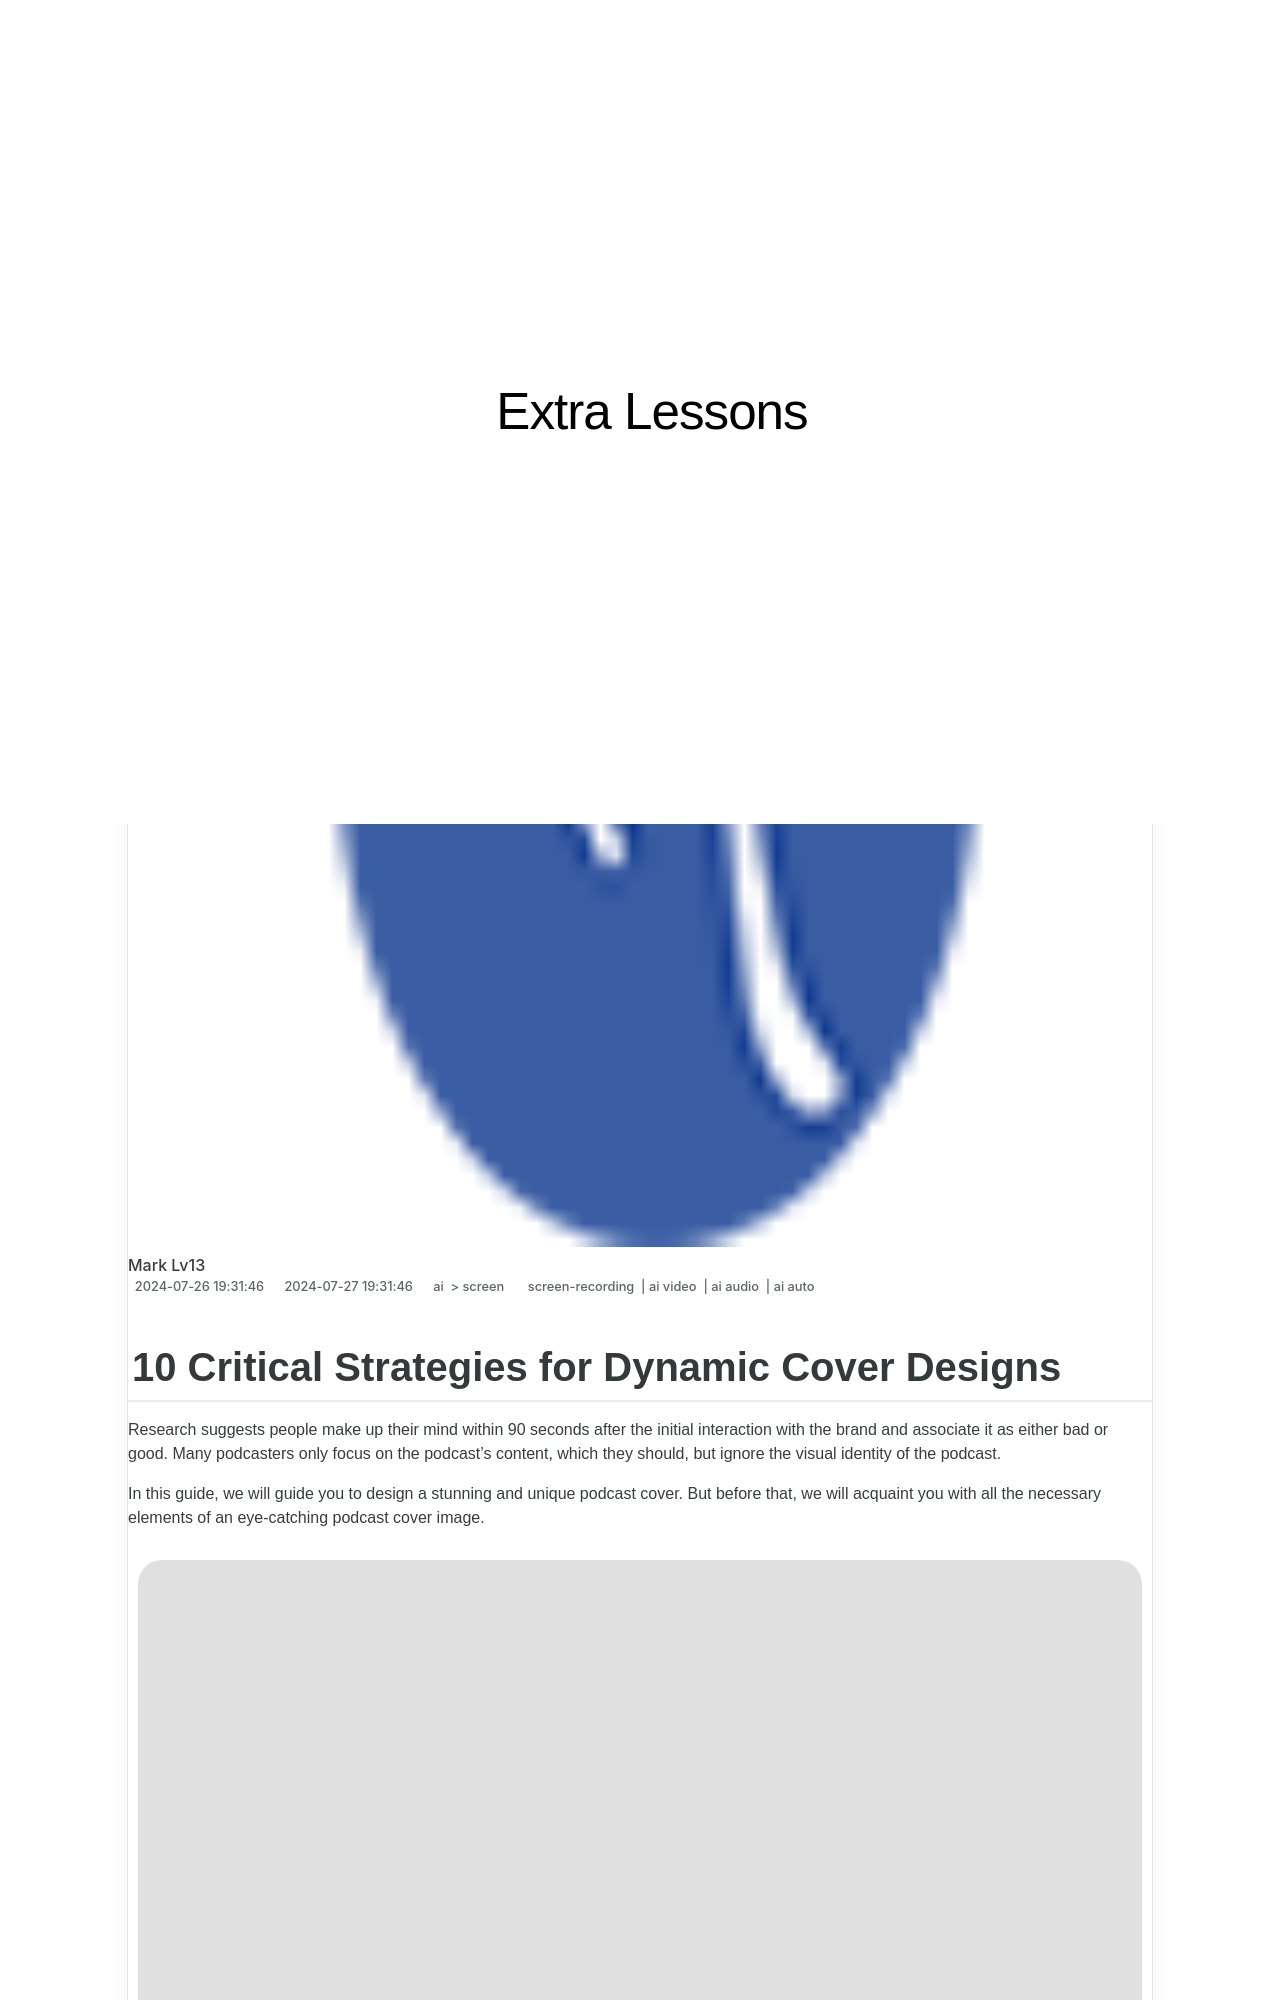

repository: techidaily/site-extra-lessons · page: 10-critical-strategies-for-dynamic-cover-designs/index.html · generator: jekyll

---
title: "10 Critical Strategies for Dynamic Cover Designs"
date: 2024-07-26T19:31:46.827Z
updated: 2024-07-27T19:31:46.827Z
tags: 
  - screen-recording
  - ai video
  - ai audio
  - ai auto
categories: 
  - ai
  - screen
description: "This Article Describes 10 Critical Strategies for Dynamic Cover Designs"
excerpt: "This Article Describes 10 Critical Strategies for Dynamic Cover Designs"
keywords: "Dynamic Design Tactics,Cover Art Dynamism,Graphic Design Stratagems,Creative Cover Planning,Design Innovations,Layout Transformation,Visual Design Mastery"
thumbnail: https://thmb.techidaily.com/2738dcb65655ca3023848f9ec7026a9cce211e70815a31f4f65d2f9ea9ded629.jpg
---

## 10 Critical Strategies for Dynamic Cover Designs

Research suggests people make up their mind within 90 seconds after the initial interaction with the brand and associate it as either bad or good. Many podcasters only focus on the podcast’s content, which they should, but ignore the visual identity of the podcast.

In this guide, we will guide you to design a stunning and unique podcast cover. But before that, we will acquaint you with all the necessary elements of an eye-catching podcast cover image.

![podcast cover image](https://images.wondershare.com/filmora/article-images/2023/01/design-podcast-cover-1.jpg)

<!-- affiliate ads begin -->
<a href="https://shop.mondly.com/affiliate.php?ACCOUNT=ATISTUDI&AFFILIATE=108875&PATH=https%3A%2F%2Fwww.mondly.com%3FAFFILIATE%3D108875%26RESOURCE%3D%2BBusiness%2B970x90%2B"><img src="https://secure.avangate.com/images/merchant/69c418c33ec2e1a4267fa9bb77fa1428/business-970x90.gif" border="0"></a>
<!-- affiliate ads end -->
